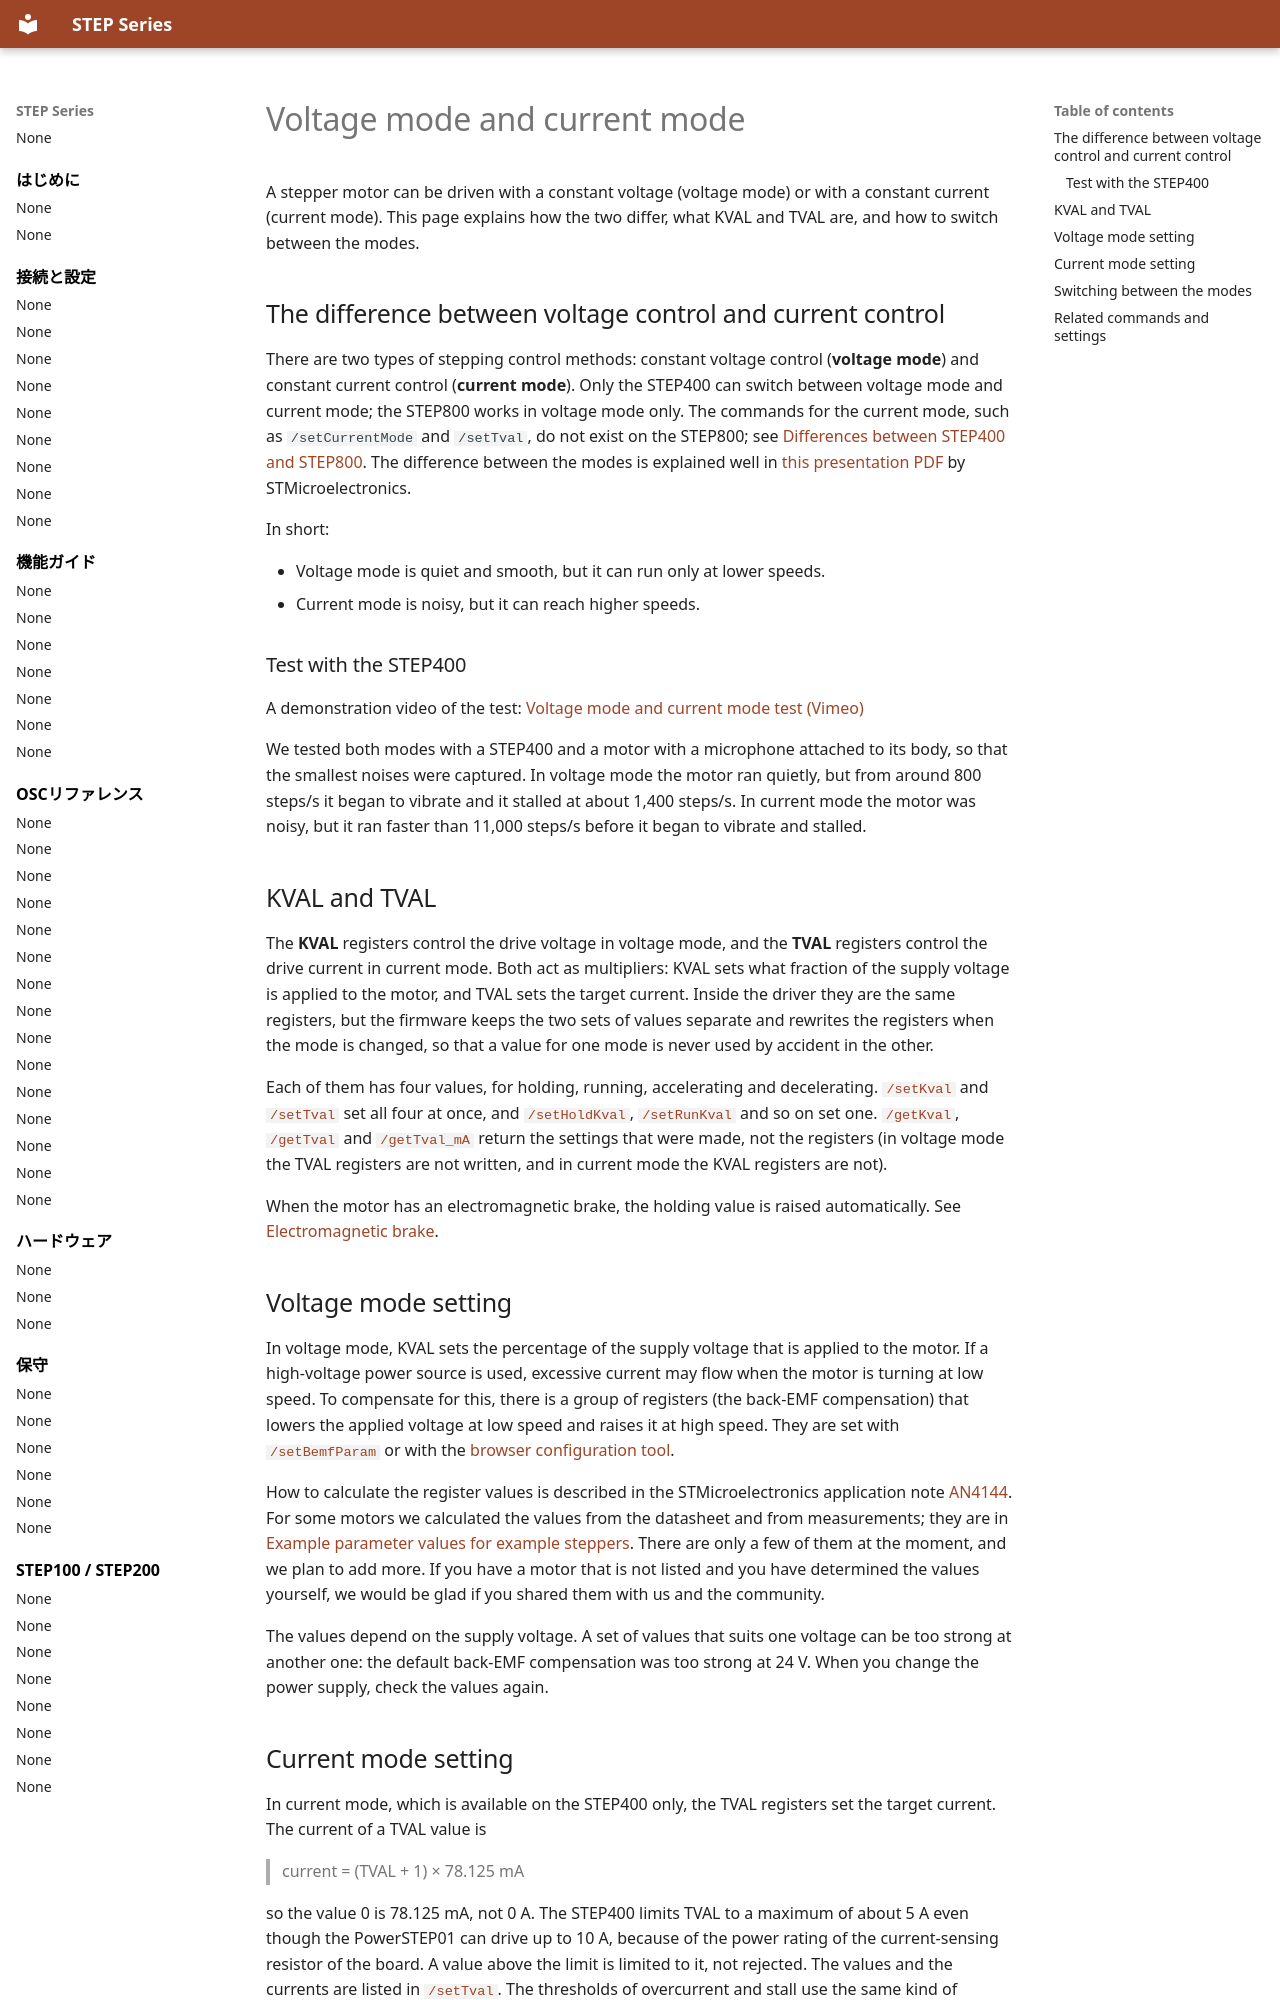

repository: ponoor/step-series-support · page: en/guides/voltage-and-current-mode/index.html · generator: mkdocs

---
title: Voltage mode and current mode
---

# Voltage mode and current mode

A stepper motor can be driven with a constant voltage (voltage mode) or with a constant current (current mode). This page explains how the two differ, what KVAL and TVAL are, and how to switch between the modes.

## The difference between voltage control and current control {#difference}

There are two types of stepping control methods: constant voltage control (**voltage mode**) and constant current control (**current mode**). Only the STEP400 can switch between voltage mode and current mode; the STEP800 works in voltage mode only. The commands for the current mode, such as `/setCurrentMode` and `/setTval`, do not exist on the STEP800; see [Differences between STEP400 and STEP800](../reference/differences-step400-step800.md). The difference between the modes is explained well in [this presentation PDF](https://www.st.com/content/dam/AME/2019/developers-conference-2019/presentations/STDevCon19_3.6_Using%20Powerstep01.pdf) by STMicroelectronics.

In short:

- Voltage mode is quiet and smooth, but it can run only at lower speeds.
- Current mode is noisy, but it can reach higher speeds.

### Test with the STEP400 {#test}

A demonstration video of the test: [Voltage mode and current mode test (Vimeo)](https://vimeo.com/1239730082)

We tested both modes with a STEP400 and a motor with a microphone attached to its body, so that the smallest noises were captured. In voltage mode the motor ran quietly, but from around 800 steps/s it began to vibrate and it stalled at about 1,400 steps/s. In current mode the motor was noisy, but it ran faster than 11,000 steps/s before it began to vibrate and stalled.

## KVAL and TVAL {#kval-tval}

The **KVAL** registers control the drive voltage in voltage mode, and the **TVAL** registers control the drive current in current mode. Both act as multipliers: KVAL sets what fraction of the supply voltage is applied to the motor, and TVAL sets the target current. Inside the driver they are the same registers, but the firmware keeps the two sets of values separate and rewrites the registers when the mode is changed, so that a value for one mode is never used by accident in the other.

Each of them has four values, for holding, running, accelerating and decelerating. [`/setKval`](../reference/voltage-and-current-mode-settings.md#setkval) and [`/setTval`](../reference/voltage-and-current-mode-settings.md#settval) set all four at once, and [`/setHoldKval`](../reference/voltage-and-current-mode-settings.md#setholdkval), [`/setRunKval`](../reference/voltage-and-current-mode-settings.md#setrunkval) and so on set one. [`/getKval`](../reference/voltage-and-current-mode-settings.md#getkval), [`/getTval`](../reference/voltage-and-current-mode-settings.md#gettval) and [`/getTval_mA`](../reference/voltage-and-current-mode-settings.md#gettval_ma) return the settings that were made, not the registers (in voltage mode the TVAL registers are not written, and in current mode the KVAL registers are not).

When the motor has an electromagnetic brake, the holding value is raised automatically. See [Electromagnetic brake](electromagnetic-brake.md#hold-current).

## Voltage mode setting {#voltage-mode-setting}

In voltage mode, KVAL sets the percentage of the supply voltage that is applied to the motor. If a high-voltage power source is used, excessive current may flow when the motor is turning at low speed. To compensate for this, there is a group of registers (the back-EMF compensation) that lowers the applied voltage at low speed and raises it at high speed. They are set with [`/setBemfParam`](../reference/voltage-and-current-mode-settings.md#setbemfparam) or with the [browser configuration tool](../connections/browser-config-tool.md).

How to calculate the register values is described in the STMicroelectronics application note [AN4144](https://www.st.com/resource/en/application_note/dm00061093-voltage-mode-control-operation-and-parameter-optimization-stmicroelectronics.pdf). For some motors we calculated the values from the datasheet and from measurements; they are in [Example parameter values for example steppers](../connections/example-parameters.md). There are only a few of them at the moment, and we plan to add more. If you have a motor that is not listed and you have determined the values yourself, we would be glad if you shared them with us and the community.

The values depend on the supply voltage. A set of values that suits one voltage can be too strong at another one: the default back-EMF compensation was too strong at 24 V. When you change the power supply, check the values again.
